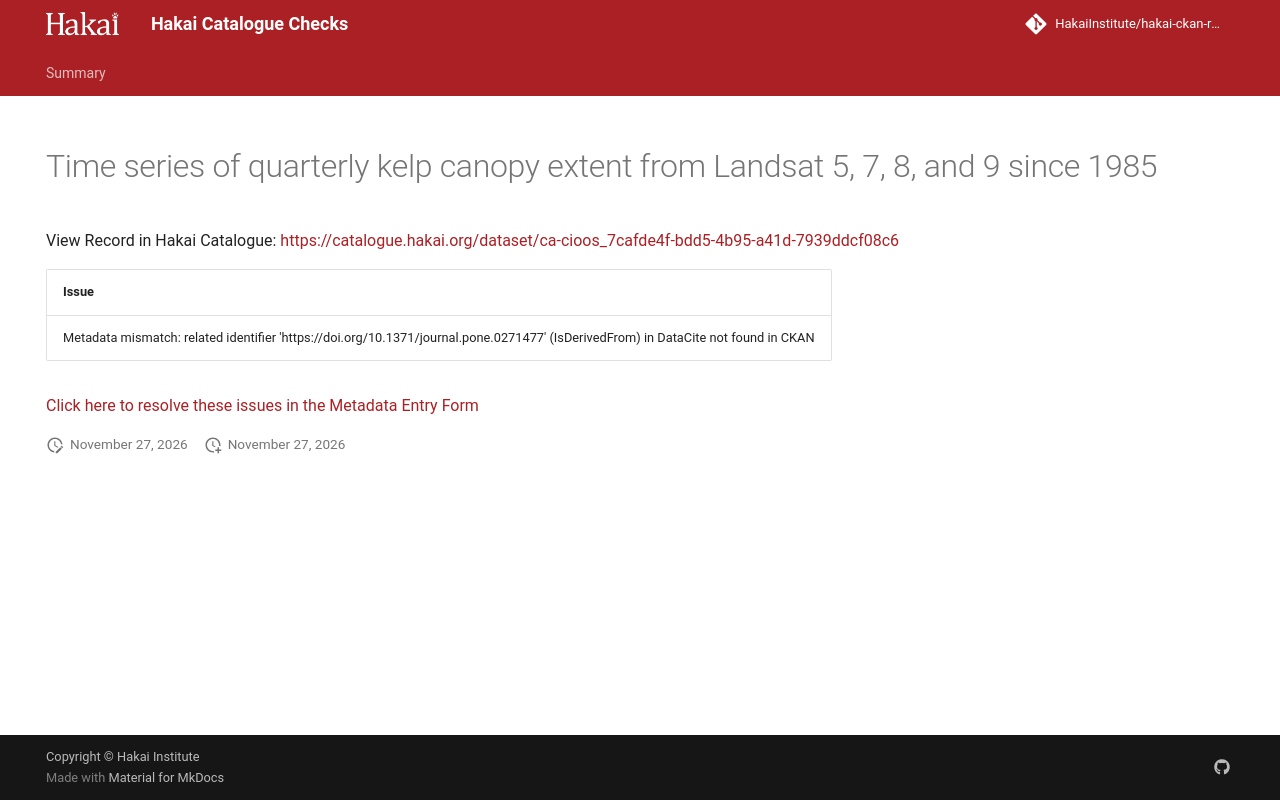

repository: HakaiInstitute/hakai-ckan-records-checks · page: main/records/a48161da-c603-43d6-9dc6-44b861984b49/index.html · generator: mkdocs

---
title: Time series of quarterly kelp canopy extent from Landsat 5, 7, 8, and 9 since 1985
hide:
  - navigation
  - toc
---

# Time series of quarterly kelp canopy extent from Landsat 5, 7, 8, and 9 since 1985

View Record in Hakai Catalogue: <a href="https://catalogue.hakai.org/dataset/ca-cioos_7cafde4f-bdd5-4b95-a41d-7939ddcf08c6" target="_blank">https://catalogue.hakai.org/dataset/ca-cioos_7cafde4f-bdd5-4b95-a41d-7939ddcf08c6</a>

| Issue                                                                                                                              |
|:-----------------------------------------------------------------------------------------------------------------------------------|
| Metadata mismatch: related identifier 'https://doi.org/10.1371/journal.pone.0271477' (IsDerivedFrom) in DataCite not found in CKAN |


<a href="https://hakaiinstitute.github.io/hakai-metadata-entry-form#/en/hakai/owhqxLMKaJdQBPGxgc2FH82HfLp1/-OZGbDlZ5dgF0dD-ceZ7" target="_blank">Click here to resolve these issues in the Metadata Entry Form</a>


<script>
   document.addEventListener("DOMContentLoaded", function() {
    var map = L.map('map').setView([51.505, -125.09], 5);
    L.tileLayer('https://tile.openstreetmap.org/{z}/{x}/{y}.png', {
        maxZoom: 19,
        attribution: '&copy; <a href="http://www.openstreetmap.org/copyright">OpenStreetMap</a>'
    }).addTo(map);
    var geojsonFeature = {
        "type": "Feature",
        "properties": {
            "name" : "Time series of quarterly kelp canopy extent from Landsat 5, 7, 8, and 9 since 1985"
        },
        "geometry": {'type': 'Polygon', 'coordinates': [[[-130.5, 54.75], [-133.5, 54.36], [-133.0, 53.09], [-126.0, 48.92], [-123.6, 48.28], [-123.2, 48.8], [-123.8, 49.61], [-127.6, 51.04], [-128.4, 52.4], [-130.4, 54.24], [-130.5, 54.75]]]}
    }
    L.geoJSON(geojsonFeature).addTo(map);
   })
</script>
